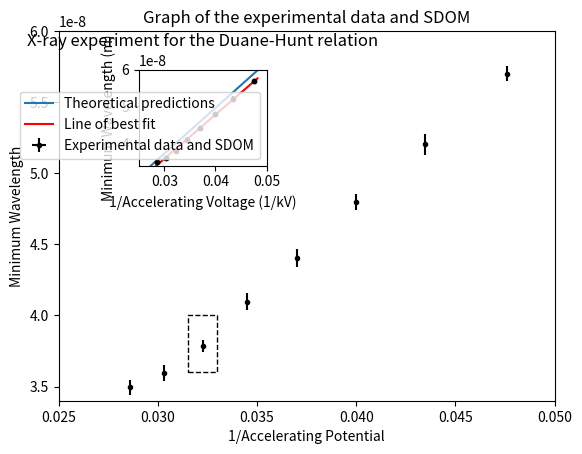

The matplotlib source for this figure:
import scipy.odr as odr
import scipy.stats
from scipy import constants as cst
import numpy as np
import matplotlib.pyplot as plt
import matplotlib as mpl
import statistics as st
import math

# #############################################################################
# 1 mA, 21kV to 35kV, from 2.5 to 20 degrees
# #############################################################################

# # Calculate SDOM of the experimental data and plot it

U = np.arange(21,37,2)
x = 1/U

data_1 = [57.5*10**(-9), 56.3*10**(-9), 56.9*10**(-9), 57.3*10**(-9)] # 4 experimental repetitions for n=1
data_2 = [52.9*10**(-9), 52.9*10**(-9), 51.4*10**(-9), 50.9*10**(-9)] # 4 experimental repetitions for n=2
data_3 = [47.2*10**(-9), 48.3*10**(-9), 48.5*10**(-9), 47.9*10**(-9)] # ...
data_4 = [44.9*10**(-9), 43.7*10**(-9), 43.1*10**(-9), 44.5*10**(-9)]
data_5 = [41.4*10**(-9), 40.3*10**(-9), 41.8*10**(-9), 40.4*10**(-9)]
data_6 = [38.0*10**(-9), 38.2*10**(-9), 37.4*10**(-9), 37.9*10**(-9)]
data_7 = [35.7*10**(-9), 36.8*10**(-9), 36.0*10**(-9), 35.3*10**(-9)]
data_8 = [34.5*10**(-9), 34.5*10**(-9), 35.7*10**(-9), 35.1*10**(-9)]
  
def Mean(lst):
    """
    Returns the mean of a list of numbers.
    """
    return st.mean(lst)

def SDOM (lst):
    """
    Returns the standard deviation of the mean (SDOM).
    """
    return scipy.stats.sem(lst)
    
wav_min=[Mean(data_1),Mean(data_2),Mean(data_3),Mean(data_4),Mean(data_5),Mean(data_6),Mean(data_7),Mean(data_8)]
wav_sdom=[SDOM(data_1)+2.5*10**(-10),SDOM(data_2)+2.5*10**(-10),SDOM(data_3)+2.5*10**(-10),SDOM(data_4)+2.5*10**(-10),SDOM(data_5)+2.5*10**(-10),SDOM(data_6)+2.5*10**(-10),SDOM(data_7)+2.5*10**(-10),SDOM(data_8)+2.5*10**(-10)]


plt.errorbar(x ,wav_min, wav_sdom,fmt='.k')
plt.xlim(0.025,0.05)
plt.ylim(3.4*(10**(-8)),6.0*(10**(-8)))
plt.title('Graph of the experimental data and SDOM')
plt.xlabel('1/Accelerating Potential')
plt.ylabel('Minimum Wavelength')


zoomxmin = 0.0315; zoomxmax = 0.0330; zoomymin = 3.6*10**(-8); zoomymax = 4*10**(-8);
zoomwidth = zoomxmax - zoomxmin; zoomheight = zoomymax - zoomymin
plt.gca().add_patch(mpl.patches.Rectangle((zoomxmin,zoomymin),zoomwidth,zoomheight, fill=False, linestyle='dashed'))
plt.axes([0.25,0.6, 0.20,0.20])
plt.errorbar(x,wav_min,wav_sdom,fmt='k.')

plt.xlim(zoomxmin,zoomxmax)
plt.ylim(zoomymin,zoomymax)
plt.show()

# Fit the data using f = m*x + b and add theoretical data
xplot=np.arange(0.025,0.050,0.025/14)


wav_theoretical = ((cst.h * cst.c)/(cst.e))*(xplot)
plt.plot(xplot, wav_theoretical, label='Theoretical predictions')
plt.title('X-ray experiment for the Duane-Hunt relation')
plt.xlabel('1/Accelerating Voltage (1/kV)')
plt.ylabel('Minimum Wavelength (m)')
plt.legend()
plt.show

y = np.array(wav_min)
sig_y = np.array(wav_sdom)
err_x = np.array([0.0002,0.00018,0.00016,0.00014,0.00012,0.00010,0.00008,0.00008])

A_start=0.5*10**-4
B_start=1.5*10**-9

def f(B, x):
    return B[0] + B[1]*x

odr_model = odr.Model(f)
odr_data = odr.RealData(x,y)
odr_obj = odr.ODR(odr_data,odr_model,beta0=[A_start,B_start])
odr_res = odr_obj.run()
par_best = odr_res.beta
par_sig_ext = odr_res.sd_beta
par_cov = odr_res.cov_beta 
print(" The (INTERNAL!) covariance matrix  = \n", par_cov)
 
chi2 = odr_res.sum_square
print("\n Chi-squared = ", chi2)
chi2red = odr_res.res_var
print(" Reduced chi-squared = ", chi2red, "\n")

odr_res.pprint()

plt.errorbar(x,y,xerr=err_x,yerr=sig_y,fmt='.k',label='Experimental data and SDOM')
plt.plot(xplot,par_best[0] + par_best[1]*xplot,'r-',label='Line of best fit')
plt.xlim(0.025,0.05)
plt.ylim(3.4*(10**(-8)),6.0*(10**(-8)))
plt.legend(loc='lower right')
plt.show()
